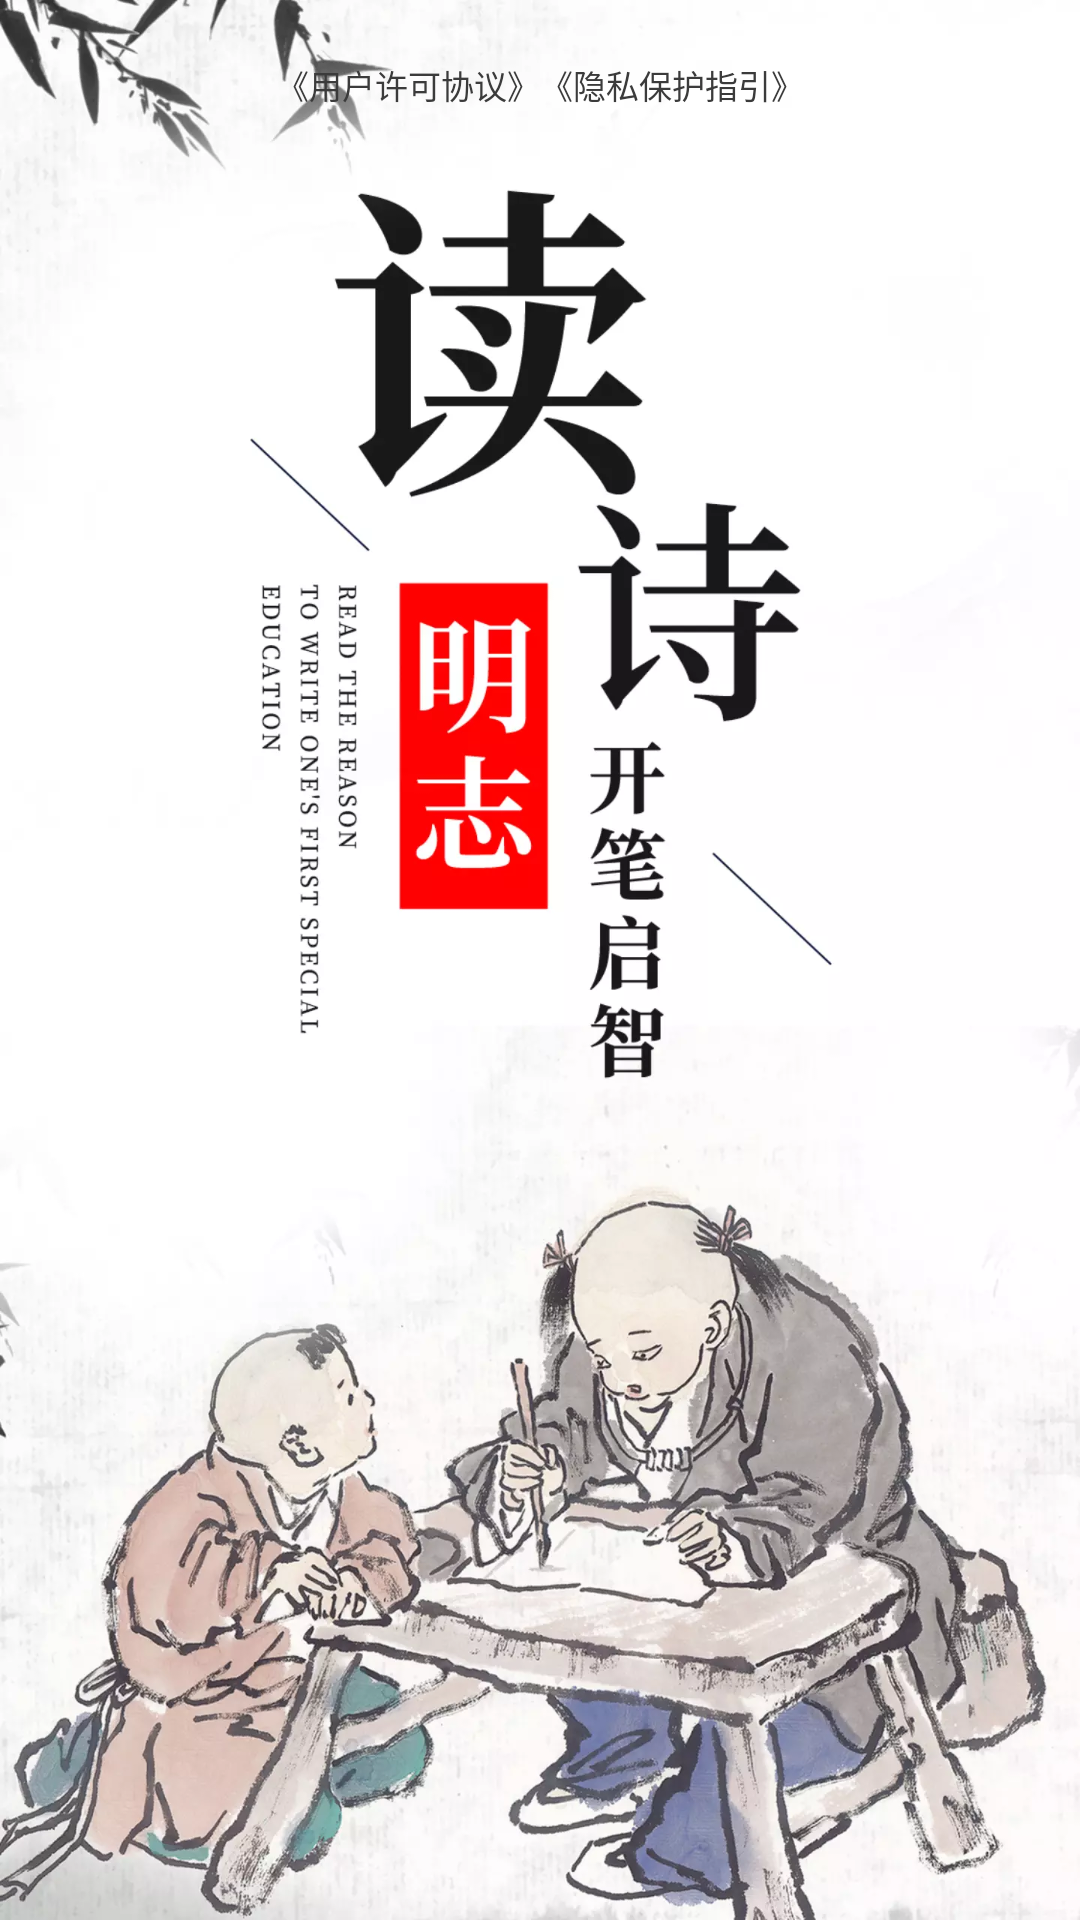

Android layout source for this screen:
<!-- AndroidManifest.xml: application theme Base.AppTheme -->
<!-- res/layout/dialog_yinsi.xml -->
<?xml version="1.0" encoding="utf-8"?>
<LinearLayout xmlns:android="http://schemas.android.com/apk/res/android"
    android:layout_width="match_parent"
    android:layout_height="match_parent"
    android:orientation="vertical">

    <LinearLayout
        android:layout_width="match_parent"
        android:layout_height="wrap_content"
        android:layout_marginTop="20dp"
        android:orientation="horizontal"
        android:gravity="center_horizontal">

        <TextView
            android:id="@+id/tv_yhxy"
            android:layout_width="wrap_content"
            android:layout_height="wrap_content"
            android:text="《用户许可协议》"
            android:textColor="@color/color_3B3B3B"
            android:textSize="11dp" />

        <TextView
            android:id="@+id/tv_yszy"
            android:layout_width="wrap_content"
            android:layout_height="wrap_content"
            android:text="《隐私保护指引》"
            android:textColor="@color/color_3B3B3B"
            android:textSize="11dp" />

    </LinearLayout>
</LinearLayout>
<!-- resources referenced by this layout -->
<resources>
  <color name="color_3B3B3B">#3B3B3B</color>
  <style name="Base.AppTheme" parent="Theme.AppCompat.DayNight.NoActionBar">
          
          <item name="android:windowBackground">@mipmap/ic_logo</item>
          
          <item name="colorPrimaryDark">@color/colorPrimaryDark</item>
          
          <item name="windowActionModeOverlay">true</item>
          <item name="android:windowContentOverlay">@null</item>
          
          <item name="android:textAllCaps">false</item>
      </style>
  <color name="colorPrimaryDark">#303F9F</color>
</resources>
